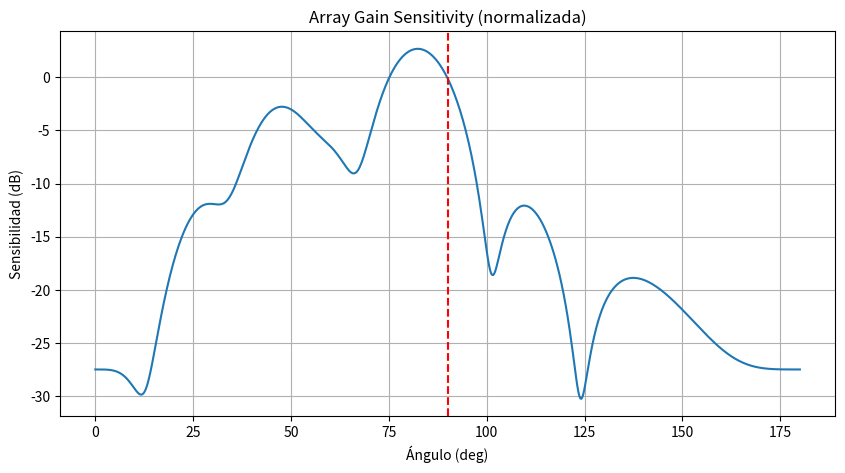

Here is the Python script that generated this plot:
import numpy as np
import matplotlib.pyplot as plt

# -----------------------------------------------------------
# Parámetros del array
# -----------------------------------------------------------
c = 343.0                     # velocidad del sonido
f = 2000                      # frecuencia de trabajo (Hz)
w = 2 * np.pi * f
lam = c / f

M = 8                         # número de micrófonos
d = lam / 2                   # espaciado inter-elemento
x_mic = np.arange(M) * d      # posiciones en un ULA 1D en el eje x

# -----------------------------------------------------------
# Función: steering vector near-field
# -----------------------------------------------------------
def steering_vector(theta_deg, r):
    """
    Near-field steering vector para un ULA 1D.
    theta: ángulo en grados
    r: distancia a la fuente
    """
    theta = np.deg2rad(theta_deg)
    
    # posición de la fuente en coordenadas cartesianas
    xs = r * np.cos(theta)
    ys = r * np.sin(theta)
    
    # distancia desde cada micrófono a la fuente
    dist = np.sqrt((x_mic - xs)**2 + ys**2)
    
    # steering vector (fase es k * d)
    k = w / c
    return np.exp(-1j * k * dist)

# -----------------------------------------------------------
# Construcción de la matriz A (región objetivo)
# -----------------------------------------------------------
# Definimos una región pequeña alrededor del ángulo 90°
thetas_region = np.linspace(80, 100, 5)   # +-10 grados
r_region = 1.0                             # distancia fija de referencia

A = []

for th in thetas_region:
    a = steering_vector(th, r_region)
    
    # Según el paper, A se arma con partes real e imaginaria separadas:
    A.append(np.real(a))
    A.append(np.imag(a))

A = np.array(A)   # dimensión (2*N_region) x M

# -----------------------------------------------------------
# SVD de A y construcción de C y f
# -----------------------------------------------------------
U, S, Vh = np.linalg.svd(A, full_matrices=False)

# Seleccionamos las L singular values más grandes.
# Para ejemplo, tomemos L=2
L = 2
C = Vh[:L, :].T     # cada columna es un vector de restricción
f = np.ones(L)      # unit gain en la región objetivo

# -----------------------------------------------------------
# Construcción de w_opt usando R = I
# -----------------------------------------------------------
R = np.eye(M)
Rinv = R            # trivial
w_opt = Rinv @ C @ np.linalg.inv(C.conj().T @ Rinv @ C) @ f

# -----------------------------------------------------------
# Cálculo de la sensibilidad angular
# -----------------------------------------------------------
thetas_test = np.linspace(0, 180, 720)
gain = []

for th in thetas_test:
    a = steering_vector(th, r_region)
    g = np.abs(np.vdot(w_opt, a))**2   # |w^H a|^2
    gain.append(g)

gain = np.array(gain)

# Normalizar por el valor en el ángulo focal (aprox 90°)
idx_focal = np.argmin(np.abs(thetas_test - 90))
gain_norm = gain / gain[idx_focal]

# -----------------------------------------------------------
# Graficar
# -----------------------------------------------------------
plt.figure(figsize=(10,5))
plt.plot(thetas_test, 10*np.log10(gain_norm + 1e-12))
plt.axvline(90, color='r', linestyle='--')
plt.title("Array Gain Sensitivity (normalizada)")
plt.xlabel("Ángulo (deg)")
plt.ylabel("Sensibilidad (dB)")
plt.grid(True)
plt.show()
